Photos from the image-classification dataset "data" in the GitHub repository fabricioifc/PinusClassification. Its 2 classes are: not pinus, pinus.

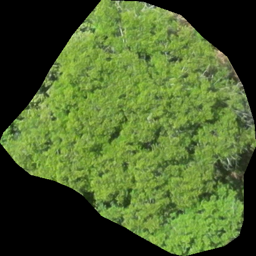
Label: not pinus

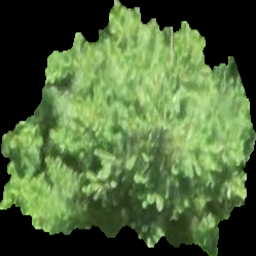
Label: pinus

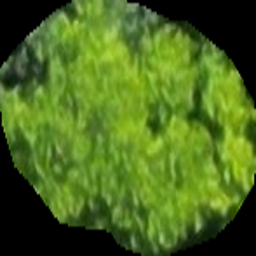
Label: not pinus

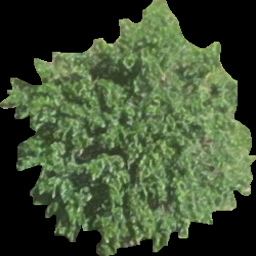
Label: pinus

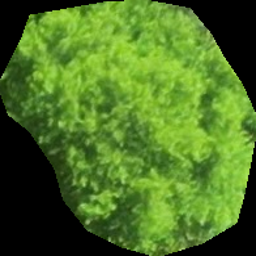
Label: not pinus

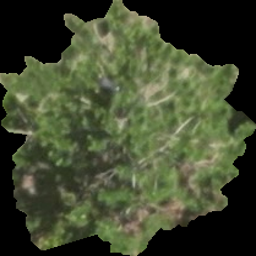
Label: pinus
